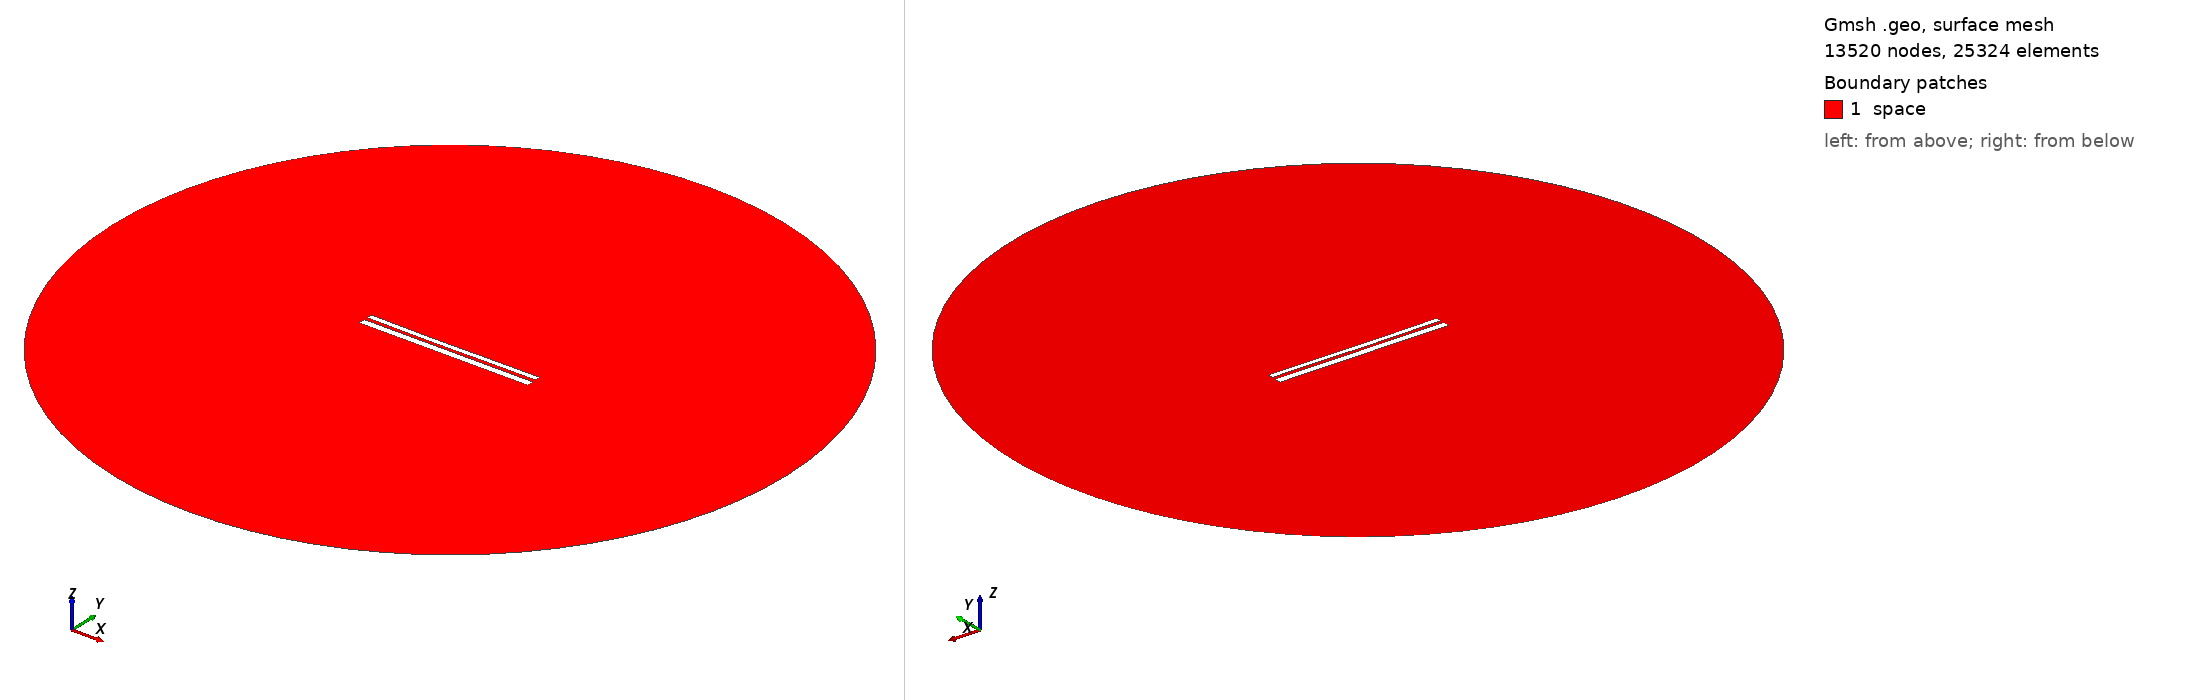

Gmsh geometry script, surface-meshed: 13520 nodes, 25324 surface elements. Boundary patches (legend numbers): 1 space. Left view from above one corner, right view from below the opposite corner. Legend entries are the model's physical surfaces. The drawing asked Gmsh for element sizes between 1% and 20% of the model's largest extent; the script's own settings can give other sizes.

=== 10133.geo (drawn) ===
//---------------------------------------
// Geometry kernel
//---------------------------------------

SetFactory("OpenCASCADE");



//---------------------------------------
// Parameters of the geometry
//---------------------------------------

// Overetch of the upper plate
overetch = 0.375;

// Distance between the plates
distance = 1.75;

// Discretization over the x axis (for the deformation)
nx = 50; 

// Length of the plate
L = 100 - overetch; 

// Number of modes
n = 4; 

// 1st mode coefficient
coeff(1) = -0.075;
beta(1) = 0.596864 * 3.1415926535 / L;

// 2nd mode coefficient
coeff(2) = -0.15;
beta(2) = 1.49418 * 3.1415926535 / L;

// 3rd mode coefficient
coeff(3) = -0.075;
beta(3) = 2.50025 * 3.1415926535 / L;

// 4th mode coefficient
coeff(4) = 0.0;
beta(4) = 3.49999 * 3.1415926535 / L;



//---------------------------------------
// Upper plate (deformed rectangle)
//---------------------------------------

// Coordiantes of the upper plate
xmin = -50;
xmax = 50 - overetch;

// Height of the upper plate
yheight = 4 - 2 * overetch;

// Indexes of the points
UpperID[] = {};
LowerID[] = {};
LeftID[] = {};
RightID[] = {};

// Point index
p = 1;

// Horizontal edges
For i In {1:nx}
    x = xmin + (i-1)*(xmax - xmin)/(nx-1);

    y_bottom = distance / 2 + overetch;
    For j In {1:n}
        C = (Cosh(beta(j)*L) + Cos(beta(j)*L)) / (Sinh(beta(j)*L) + Sin(beta(j)*L));
        y_bottom  = y_bottom + coeff(j) * (Cosh(beta(j)*(x+50)) - Cos(beta(j)*(x+50)) - C * (Sinh(beta(j)*(x+50)) - Sin(beta(j)*(x+50))));
    EndFor

    y_top = y_bottom + yheight;

    Point(p) = {x, y_top, 0, 1.0};
    UpperID[i] = p;
    p = p + 1;

    Point(p) = {x, y_bottom, 0, 1.0};
    LowerID[i] = p;
    p = p + 1;
EndFor

// Create point lists
UpperPts[] = {}; LowerPts[] = {};
For i In {1:nx}
  UpperPts[] += {UpperID[i]};
  LowerPts[] += {LowerID[i]};
EndFor

// Build splines
Spline(1) = {UpperPts[]};
Spline(2) = {LowerPts[]};
Line(3) = {LowerPts[nx-1], UpperPts[nx-1]};
Line(4) = {LowerPts[0], UpperPts[0]};

// Build the plane surface
Curve Loop(1) = {2, 3, -1, -4};
Plane Surface(1) = {1};



//---------------------------------------
// Lower plate (rectangle)
//---------------------------------------

// Vertices
Point(1001) = {-50, -1, 0, 1.0};
Point(1002) = { 50, -1, 0, 1.0};
Point(1003) = { 50,  -5, 0, 1.0};
Point(1004) = {-50,  -5, 0, 1.0};

// Edges
Line(5) = {1001, 1002};
Line(6) = {1002, 1003};
Line(7) = {1003, 1004};
Line(8) = {1004, 1001};

// Plane surface
Line Loop(2) = {5, 6, 7, 8};
Plane Surface(2) = {2}; 



//---------------------------------------
// Outer (fictious) boundary
//---------------------------------------

// Points
Point(1005) = {0, 0, 0};       // Center
Point(1006) = {200, 0, 0};     // Start point
Point(1007) = {0, 200, 0};     // 90 degrees
Point(1008) = {-200, 0, 0};    // 180 degrees
Point(1009) = {0, -200, 0};    // 270 degrees

// Circle arcs (each needs start, center, end)
Circle(9) = {1006, 1005, 1007};
Circle(10) = {1007, 1005, 1008};
Circle(11) = {1008, 1005, 1009};
Circle(12) = {1009, 1005, 1006};

// Plane surface for the entire domain
Curve Loop(3) = {9, 10, 11, 12};
Surface(3) = {3};

// Subtract the plates from the whole domain to obtain the actual domain where we want to solve the equations
BooleanDifference{ Surface{3}; Delete; }{ Surface{1}; Surface{2}; Delete; }




//---------------------------------------
// Transfinite Lines/Curves
//---------------------------------------

// Set the number of points on the boundaries
r = 7;

// Plates
Transfinite Curve {1, 2} = 50*r Using Progression 1;
Transfinite Curve {3, 4} = 2*r Using Progression 1;
Transfinite Line {5, 7} = 50*r Using Progression 1;
Transfinite Line {6, 8} = 2*r Using Progression 1;

// Outer boundary
Transfinite Line {9, 10, 11, 12} = 20 Using Progression 1;



//---------------------------------------
// Physical groups
//---------------------------------------                

// Physical curves (boundaries)
Physical Line("force_segment", 10) = {2};
Physical Line("upper_plate", 11) = {1, 3, 4};
Physical Line("lower_plate", 12) = {5, 6, 7, 8};
Physical Line("boundary", 20) = {9, 10, 11, 12};

// Physical Surfaces
Physical Surface("space", 30) = {3};



//---------------------------------------
// 6. Generate the Mesh
//---------------------------------------

// 2D mesh generation
Mesh 2;
